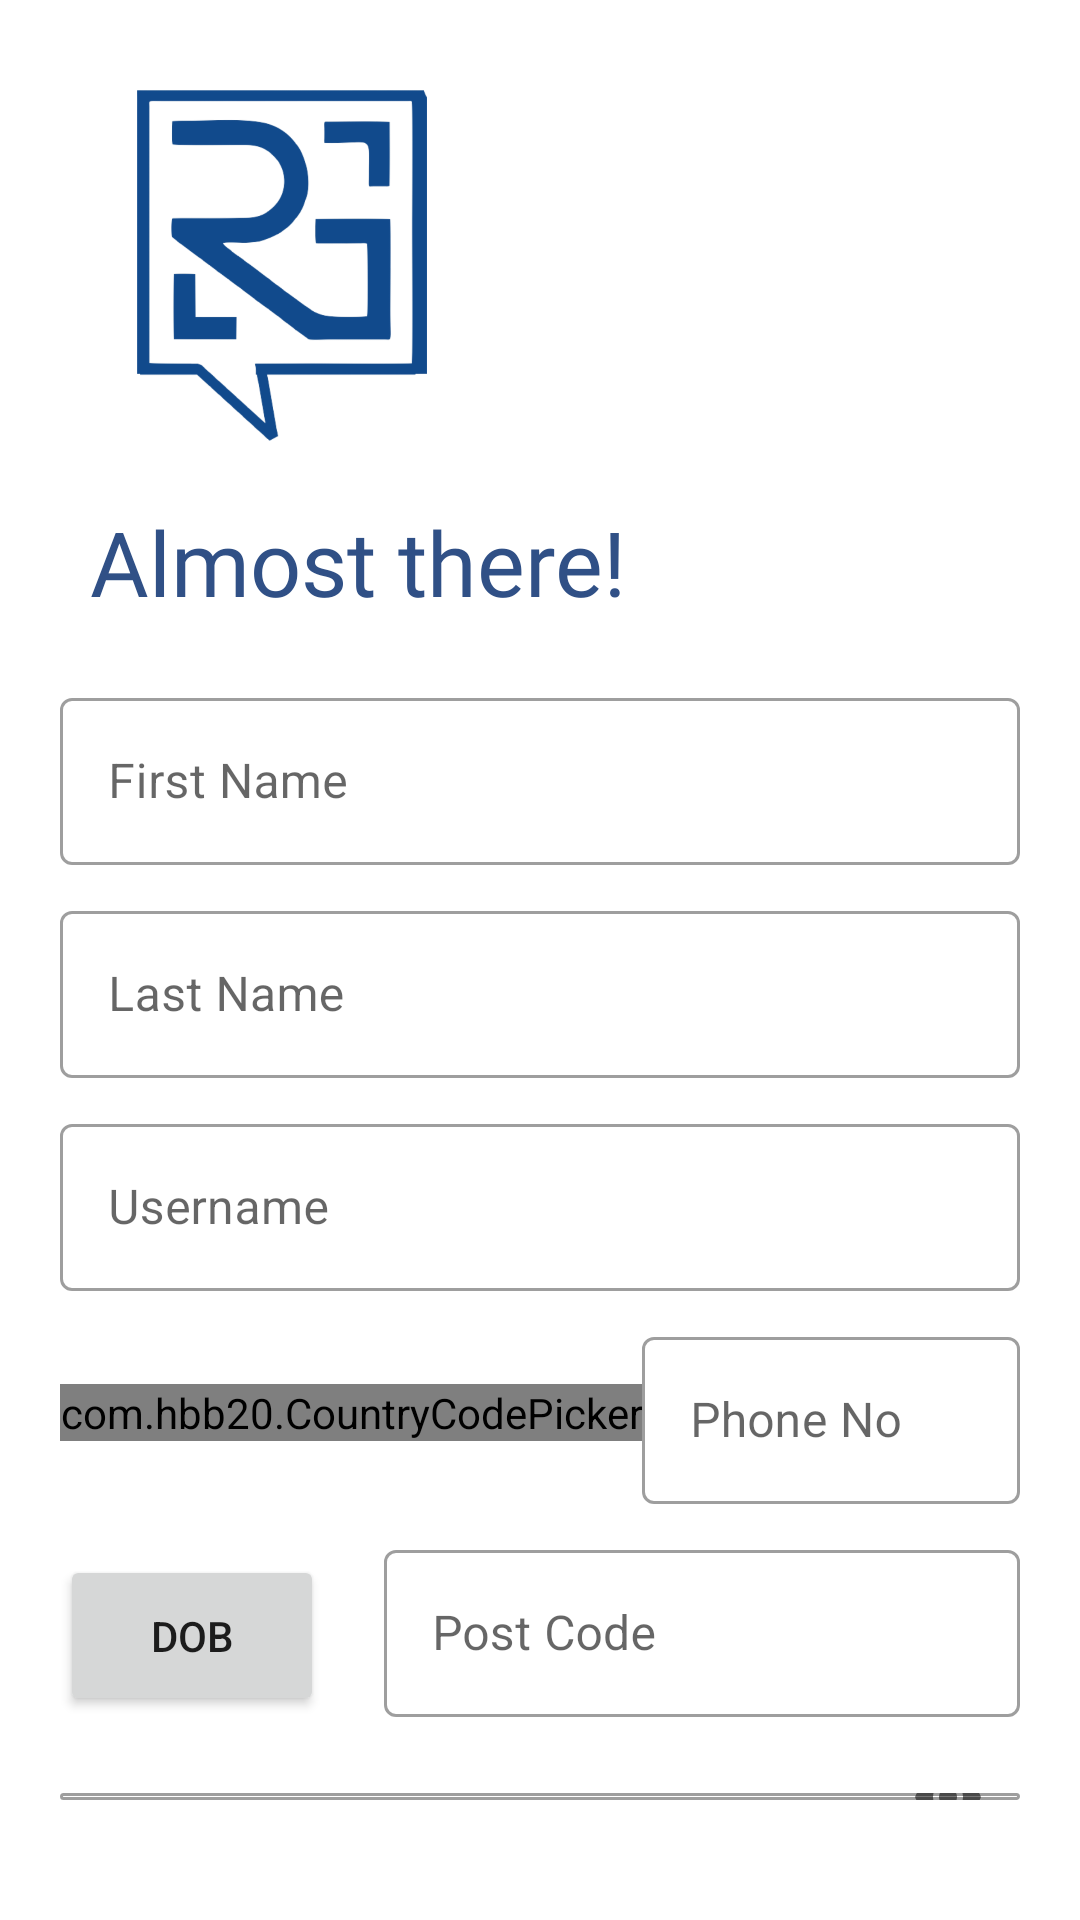

Reconstruct the res/layout file that produces this screen, plus the resources it refers to.
<!-- AndroidManifest.xml: application theme Theme.RealGist -->
<!-- res/layout/activity_profile_setup.xml -->
<?xml version="1.0" encoding="utf-8"?>
<LinearLayout xmlns:android="http://schemas.android.com/apk/res/android"
    xmlns:app="http://schemas.android.com/apk/res-auto"
    xmlns:tools="http://schemas.android.com/tools"
    android:layout_width="match_parent"
    android:layout_height="match_parent"
    tools:context=".profile_setup"
    android:orientation="vertical"
    android:padding="20dp">


    <ImageView
        android:id="@+id/logoImg"
        android:layout_width="148dp"
        android:layout_height="137dp"
        android:layout_gravity="left"
        android:padding="10dp"
        android:src="@drawable/realgist_transparent"
        android:transitionName="logo_image" />
    <TextView
        android:id="@+id/txtlogoName"
        android:layout_width="wrap_content"
        android:layout_height="wrap_content"
        android:fontFamily="@font/aclonica"
        android:text="Almost there!"
        android:textColor="@color/app_color"
        android:layout_gravity="left"
        android:textSize="30sp"
        android:padding="10dp"/>

    <LinearLayout
        android:layout_width="match_parent"
        android:layout_height="wrap_content"
        android:layout_marginTop="10dp"
        android:layout_marginBottom="20dp"
        android:orientation="vertical">

        <com.google.android.material.textfield.TextInputLayout
            android:layout_width="match_parent"
            android:layout_height="wrap_content"
            android:id="@+id/txtFirstname"
            android:hint="First Name"
            style="@style/Widget.MaterialComponents.TextInputLayout.OutlinedBox"
            >

            <com.google.android.material.textfield.TextInputEditText
                android:layout_width="match_parent"
                android:layout_height="wrap_content"
                android:inputType="text">
            </com.google.android.material.textfield.TextInputEditText>

        </com.google.android.material.textfield.TextInputLayout>

        <com.google.android.material.textfield.TextInputLayout
            android:layout_width="match_parent"
            android:layout_height="wrap_content"
            android:id="@+id/txtLastname"
            android:hint="Last Name"
            style="@style/Widget.MaterialComponents.TextInputLayout.OutlinedBox"
            android:layout_marginTop="10dp">

            <com.google.android.material.textfield.TextInputEditText
                android:layout_width="match_parent"
                android:layout_height="wrap_content">
            </com.google.android.material.textfield.TextInputEditText>

        </com.google.android.material.textfield.TextInputLayout>

        <com.google.android.material.textfield.TextInputLayout
            android:layout_width="match_parent"
            android:layout_height="wrap_content"
            android:id="@+id/txtUsername"
            android:hint="Username"
            android:layout_marginTop="10dp"
            style="@style/Widget.MaterialComponents.TextInputLayout.OutlinedBox">

            <com.google.android.material.textfield.TextInputEditText
                android:layout_width="match_parent"
                android:layout_height="wrap_content"
                android:inputType="text">
            </com.google.android.material.textfield.TextInputEditText>

        </com.google.android.material.textfield.TextInputLayout>

        <LinearLayout
            android:layout_width="match_parent"
            android:layout_height="wrap_content"
            android:orientation="horizontal"
            android:layout_marginTop="10dp">

            <com.hbb20.CountryCodePicker
                android:layout_width="wrap_content"
                android:layout_height="wrap_content"
                app:ccp_autoDetectCountry="true"
                app:ccp_showFlag="true"
                app:ccp_showNameCode="true"
                app:ccp_showFullName="false"
                android:layout_gravity="center"/>

            <com.google.android.material.textfield.TextInputLayout
                android:layout_width="match_parent"
                android:layout_height="wrap_content"
                android:id="@+id/phoneNo"
                android:hint="Phone No"
                style="@style/Widget.MaterialComponents.TextInputLayout.OutlinedBox">

                <com.google.android.material.textfield.TextInputEditText
                    android:layout_width="match_parent"
                    android:layout_height="wrap_content"
                    android:inputType="number">
                </com.google.android.material.textfield.TextInputEditText>

            </com.google.android.material.textfield.TextInputLayout>
        </LinearLayout>

        <LinearLayout
            android:layout_width="match_parent"
            android:layout_height="wrap_content"
            android:layout_marginBottom="20dp"
            android:orientation="horizontal"
            tools:ignore="ExtraText">


            <Button
                android:id="@+id/btnDOB"
                android:layout_width="wrap_content"
                android:layout_height="wrap_content"
                android:text="DOB"
                android:padding="17.2dp"
                android:onClick="showDatePickerDialog"
                android:layout_marginTop="10dp"/>

            <com.google.android.material.textfield.TextInputLayout
                android:id="@+id/txtAddress"
                style="@style/Widget.MaterialComponents.TextInputLayout.OutlinedBox"
                android:layout_width="156dp"
                android:layout_height="wrap_content"
                android:hint="Post Code"
                android:layout_marginLeft="20dp"
                android:layout_marginTop="10dp"
                android:gravity="center"
                android:layout_weight="2">

                <com.google.android.material.textfield.TextInputEditText
                    android:layout_width="match_parent"
                    android:layout_height="wrap_content"
                    android:inputType="textPostalAddress">

                </com.google.android.material.textfield.TextInputEditText>

            </com.google.android.material.textfield.TextInputLayout>


        </LinearLayout>

        <com.google.android.material.textfield.TextInputLayout
            android:layout_width="match_parent"
            android:layout_height="wrap_content"
            android:id="@+id/txtPassword"
            android:hint="New Password"
            app:passwordToggleEnabled="true"
            style="@style/Widget.MaterialComponents.TextInputLayout.OutlinedBox">

            <com.google.android.material.textfield.TextInputEditText
                android:layout_width="match_parent"
                android:layout_height="wrap_content"
                android:inputType="textPassword">
            </com.google.android.material.textfield.TextInputEditText>

        </com.google.android.material.textfield.TextInputLayout>

        <com.google.android.material.textfield.TextInputLayout
            android:layout_width="match_parent"
            android:layout_height="wrap_content"
            android:id="@+id/txtConfirmPassword"
            app:passwordToggleEnabled="true"
            android:hint="Confirm Password"
            style="@style/Widget.MaterialComponents.TextInputLayout.OutlinedBox">

            <com.google.android.material.textfield.TextInputEditText
                android:layout_width="match_parent"
                android:layout_height="wrap_content"
                android:inputType="textPassword">
            </com.google.android.material.textfield.TextInputEditText>

        </com.google.android.material.textfield.TextInputLayout>



        <Button
            android:id="@+id/btnRegisterUser"
            android:layout_width="match_parent"
            android:layout_height="wrap_content"
            android:layout_marginTop="5dp"
            android:layout_marginBottom="5dp"
            android:background="#000"
            android:elevation="0dp"
            android:onClick="btnRegisterUser"
            android:text="Submit" />
    </LinearLayout>




</LinearLayout>
<!-- resources referenced by this layout -->
<resources>
  <color name="app_color">#305086</color>
  <!-- drawable realgist_transparent: png bitmap (drawable-mdpi, 22658 bytes) -->
  <style name="Theme.RealGist" parent="Theme.MaterialComponents.Light.NoActionBar">
          
          <item name="colorPrimary">@color/app_color</item>
          <item name="colorPrimaryVariant">@color/app_color</item>
          <item name="colorOnPrimary">@color/search_bar</item>
          
          <item name="colorSecondary">@color/teal_200</item>
          <item name="colorSecondaryVariant">@color/teal_700</item>
          <item name="colorOnSecondary">@color/black</item>
          
          <item name="android:statusBarColor">?attr/colorPrimaryVariant</item>
  
          <item name="android:windowContentTransitions">true</item>
  
          
      </style>
  <color name="search_bar">#95b7ed</color>
  <color name="teal_200">#FF03DAC5</color>
  <color name="teal_700">#FF018786</color>
  <color name="black">#FF000000</color>
</resources>
